Run: headless pygame with SDL's dummy video driver; simulated clock (each Clock.tick advances the game by its frame time, no real sleeping); random seed 0; keys injected as events and as key.get_pressed() state; mouse plan: one left click at the window centre at the start of phase 2, then a move to the lower-right quarter at the start of phase 3.
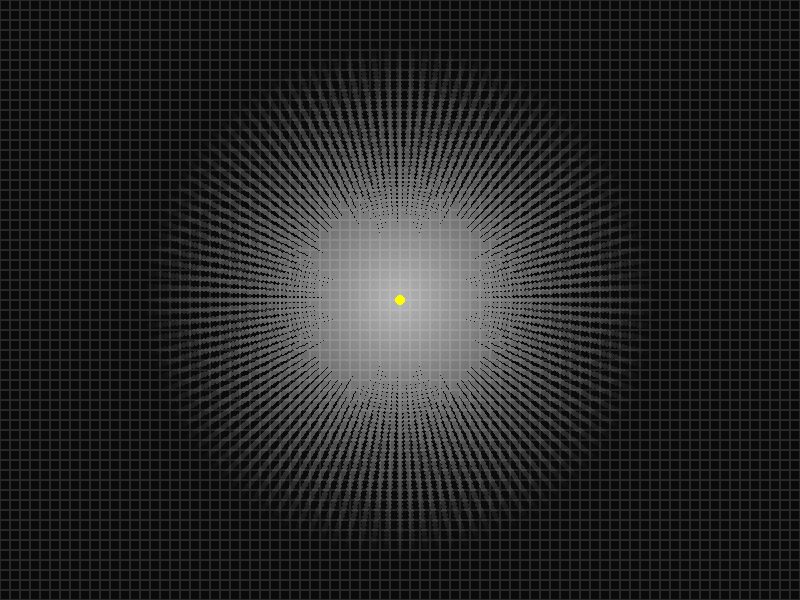
Frame 1 of 4 · flips 1–60 · no input
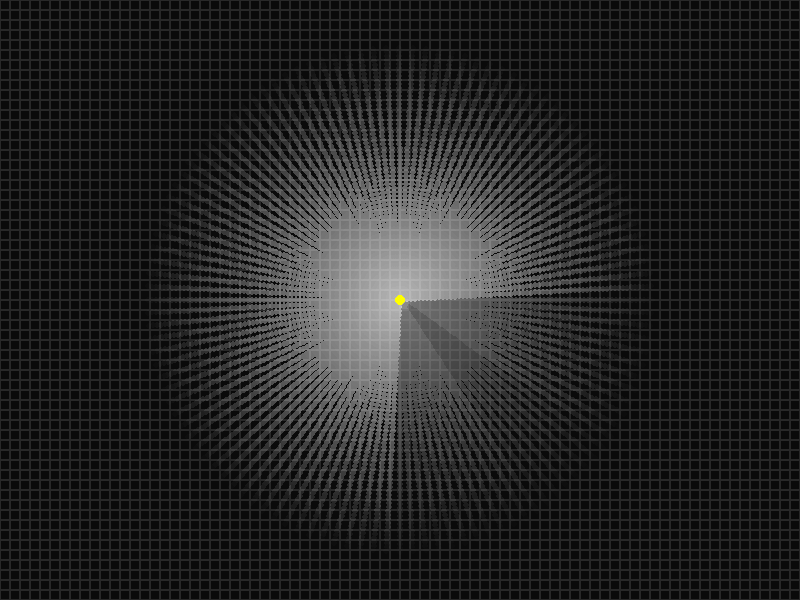
Frame 2 of 4 · flips 61–180 · clicked the window centre · tapped SPACE, RETURN · held RIGHT (→), D
Frame 3 of 4 · flips 181–300 · moved the mouse to the lower-right quarter · held DOWN (↓), S · screen unchanged from frame 2, image omitted
Frame 4 of 4 · flips 301–420 · held LEFT (←), A, UP (↑), W · screen unchanged from frame 3, image omitted

The pygame program that drew these frames:

import pygame
import sys
import math
import random

# ---------- ПАРАМЕТРЫ ----------

# Размер сетки
GRID_WIDTH = 80
GRID_HEIGHT = 60

# Размер клетки (в пикселях)
CELL_SIZE = 10

# Размер окна
SCREEN_WIDTH = GRID_WIDTH * CELL_SIZE
SCREEN_HEIGHT = GRID_HEIGHT * CELL_SIZE

# Частота кадров
FPS = 30

# Список доступных цветов (кроме None = "мёртвой" клетки).
# Можно расширять. Здесь некоторые яркие, некоторые более приглушённые.
PALETTE = [
    (80, 80, 80),
    (128, 128, 255),
    (255, 128, 128),
    (128, 255, 128),
    (200, 100, 100),
    (100, 200, 200),
    (255, 255, 128),
    (128, 255, 255),
    (255, 128, 255),
    (180, 180, 220),
    (220, 180, 180),
    (180, 220, 180),
    (255, 200, 80),
    (200, 255, 80),
    (80, 200, 255),
]

# Индексы палитры, которые будем выбирать клавишами 1..9 (ограничимся 9-ю).
# Можно назначить любые индексы. Например, первые 9 цветов.
PALETTE_KEYS = [i for i in range(9)]  # индексы 0..8

# Цвет сетки и фона
COLOR_GRID = (40, 40, 40)
COLOR_BG = (10, 10, 10)

# Параметры лучей
LIGHT_SOURCES = [(SCREEN_WIDTH // 2, SCREEN_HEIGHT // 2)]  # один источник в центре
RAY_STEP_SIZE = 4  # Шаг, с которым луч «пробегает» пиксели
RAY_MAX_DISTANCE = max(SCREEN_WIDTH, SCREEN_HEIGHT)  # Длина до края экрана
RAY_ANGLE_STEP = 3  # Чем меньше, тем больше лучей
RAY_THICKNESS = 3  # Толщина луча
RAY_ALPHA_START = 180  # Начальная непрозрачность (0..255)
RAY_ALPHA_FADE = 0.7  # Скорость затухания прозрачности с расстоянием


# ---------- ВСПОМОГАТЕЛЬНЫЕ ФУНКЦИИ ----------

def mix_colors(c1, c2, ratio=0.5):
    """
    Простейшее смешение двух цветов c1 и c2 (кортежи (R,G,B)).
    ratio определяет долю второго цвета.
    """
    if c1 is None:
        return c2
    if c2 is None:
        return c1
    r = int(c1[0] * (1 - ratio) + c2[0] * ratio)
    g = int(c1[1] * (1 - ratio) + c2[1] * ratio)
    b = int(c1[2] * (1 - ratio) + c2[2] * ratio)
    return (r, g, b)


def average_colors(colors):
    """Среднее (по каналам) из списка цветов (без None)."""
    if not colors:
        return None
    r = sum(c[0] for c in colors) // len(colors)
    g = sum(c[1] for c in colors) // len(colors)
    b = sum(c[2] for c in colors) // len(colors)
    return (r, g, b)


# ---------- ЛОГИКА КЛЕТОЧНОГО АВТОМАТА С ЦВЕТОМ ----------

class GameOfLifeColored:
    """
    В grid храним либо None (мертвая клетка), либо (R,G,B).
    """

    def __init__(self, width, height):
        self.width = width
        self.height = height
        self.grid = [[None for _ in range(width)] for _ in range(height)]

    def randomize_grid(self):
        """Случайная инициализация."""
        for i in range(self.height):
            for j in range(self.width):
                if random.random() < 0.2:  # 20% шанс
                    self.grid[i][j] = random.choice(PALETTE)
                else:
                    self.grid[i][j] = None

    def count_live_neighbors(self, x, y):
        """Считает живых соседей (возвращает список их цветов, без None)."""
        neighbors = []
        for nx in range(max(0, x - 1), min(self.height, x + 2)):
            for ny in range(max(0, y - 1), min(self.width, y + 2)):
                if (nx, ny) != (x, y):
                    c = self.grid[nx][ny]
                    if c is not None:
                        neighbors.append(c)
        return neighbors

    def update(self):
        """
        Правила Game of Life:
        - Клетка (x,y) жива, если grid[x][y] != None.
        - Подсчёт соседей: количество клеток != None вокруг.
        - Выживает, если 2 или 3 соседа, иначе умирает (None).
        - Рождается, если ровно 3 соседа, цвет = среднее от соседей.
        - (Дополнительно) Если клетка выживает, можно «подмешать» цвета соседей.
        """
        new_grid = [[None for _ in range(self.width)] for _ in range(self.height)]

        for i in range(self.height):
            for j in range(self.width):
                neighbors_colors = self.count_live_neighbors(i, j)
                live_neighbors = len(neighbors_colors)
                current_color = self.grid[i][j]

                if current_color is not None:
                    # Клетка жива
                    if live_neighbors in (2, 3):
                        # Выживает
                        # Подмешаем цвета соседей + свой собственный
                        all_colors = [current_color] + neighbors_colors
                        new_grid[i][j] = average_colors(all_colors)
                    else:
                        # Умирает
                        new_grid[i][j] = None
                else:
                    # Клетка мертва
                    if live_neighbors == 3:
                        # Рождается
                        # Цвет = среднее от соседей
                        new_grid[i][j] = average_colors(neighbors_colors)
                    else:
                        new_grid[i][j] = None

        self.grid = new_grid

    def set_cell_color(self, x, y, color):
        """Устанавливает цвет клетки (x, y) в (R,G,B)."""
        if 0 <= x < self.height and 0 <= y < self.width:
            self.grid[x][y] = color


# ---------- ЛУЧИ (МЯГКАЯ ОТРИСОВКА) ----------

def draw_soft_rays(surface, grid):
    """
    Рисуем «мягкие» лучи из всех LIGHT_SOURCES до края экрана.
    - Шаг луча: RAY_STEP_SIZE
    - Цвет луча: изначально белый (255,255,255)
    - При прохождении через цветную клетку луч постепенно "подкрашивается"
      (для простоты берём среднее между текущим цветом луча и цветом клетки).
    - Интенсивность луча уменьшается с расстоянием (alpha).
    """
    rays_surface = pygame.Surface((SCREEN_WIDTH, SCREEN_HEIGHT), pygame.SRCALPHA)

    for source in LIGHT_SOURCES:
        sx, sy = source
        for angle_deg in range(0, 360, RAY_ANGLE_STEP):
            angle = math.radians(angle_deg)
            # Луч изначально белый
            ray_color = (255, 255, 255)
            distance = 0
            while True:
                distance += RAY_STEP_SIZE
                x = sx + math.cos(angle) * distance
                y = sy + math.sin(angle) * distance

                # Если вышли за границы - остановиться
                if not (0 <= x < SCREEN_WIDTH and 0 <= y < SCREEN_HEIGHT):
                    break

                # Проверка клетки
                gx = int(y // CELL_SIZE)
                gy = int(x // CELL_SIZE)
                cell_color = grid[gx][gy]

                if cell_color is not None:
                    # Подкрашиваем луч
                    ray_color = mix_colors(ray_color, cell_color, ratio=0.3)

                # Рассчитываем прозрачность по расстоянию
                alpha = int(RAY_ALPHA_START - distance * RAY_ALPHA_FADE)
                if alpha <= 0:
                    break

                # Рисуем маленькую «точку» (или можно линию)
                # Цвет в формате RGBA
                draw_color = (ray_color[0], ray_color[1], ray_color[2], alpha)
                pygame.draw.circle(rays_surface, draw_color, (int(x), int(y)), RAY_THICKNESS)

                if distance >= RAY_MAX_DISTANCE:
                    break

    # Наложим слой с лучами поверх экрана
    surface.blit(rays_surface, (0, 0))


# ---------- ОСНОВНОЙ ЦИКЛ ИГРЫ ----------

def main():
    pygame.init()
    screen = pygame.display.set_mode((SCREEN_WIDTH, SCREEN_HEIGHT))
    pygame.display.set_caption("Colored Game of Life with Soft Rays")
    clock = pygame.time.Clock()

    game = GameOfLifeColored(GRID_WIDTH, GRID_HEIGHT)
    # Если нужно случайно заполнить сетку:
    # game.randomize_grid()

    paused = True  # Изначально на паузе
    current_color_index = 0  # Индекс в PALETTE

    running = True
    while running:
        for event in pygame.event.get():
            if event.type == pygame.QUIT:
                running = False
            elif event.type == pygame.KEYDOWN:
                # Клавиши 1..9 меняют цвет рисования
                if pygame.K_1 <= event.key <= pygame.K_9:
                    idx = event.key - pygame.K_1
                    if 0 <= idx < len(PALETTE_KEYS):
                        current_color_index = PALETTE_KEYS[idx]
                # F - переключение паузы
                if event.key == pygame.K_f:
                    paused = not paused
            elif event.type == pygame.MOUSEBUTTONDOWN:
                # При нажатии ЛКМ тоже ставим клетку (но рисовать будем в MOUSEMOTION)
                if event.button == 1:
                    mx, my = pygame.mouse.get_pos()
                    gx = my // CELL_SIZE
                    gy = mx // CELL_SIZE
                    game.set_cell_color(gx, gy, PALETTE[current_color_index])
            elif event.type == pygame.MOUSEMOTION:
                # Если зажата ЛКМ, «рисуем» по сетке
                if event.buttons[0]:  # левая кнопка
                    mx, my = event.pos
                    gx = my // CELL_SIZE
                    gy = mx // CELL_SIZE
                    if 0 <= gx < GRID_HEIGHT and 0 <= gy < GRID_WIDTH:
                        game.set_cell_color(gx, gy, PALETTE[current_color_index])

        # Обновление автомата, если не на паузе
        if not paused:
            game.update()

        # Отрисовка
        screen.fill(COLOR_BG)

        # Рисуем клетки
        for i in range(GRID_HEIGHT):
            for j in range(GRID_WIDTH):
                rect = pygame.Rect(j * CELL_SIZE, i * CELL_SIZE, CELL_SIZE, CELL_SIZE)
                c = game.grid[i][j]
                if c is not None:
                    pygame.draw.rect(screen, c, rect)
                pygame.draw.rect(screen, COLOR_GRID, rect, 1)

        # Рисуем «мягкие» лучи
        draw_soft_rays(screen, game.grid)

        # Отрисуем источник(и) света жёлтым кружком (для наглядности)
        for (sx, sy) in LIGHT_SOURCES:
            pygame.draw.circle(screen, (255, 255, 0), (sx, sy), 5)

        pygame.display.flip()
        clock.tick(FPS)

    pygame.quit()
    sys.exit()


if __name__ == '__main__':
    main()
